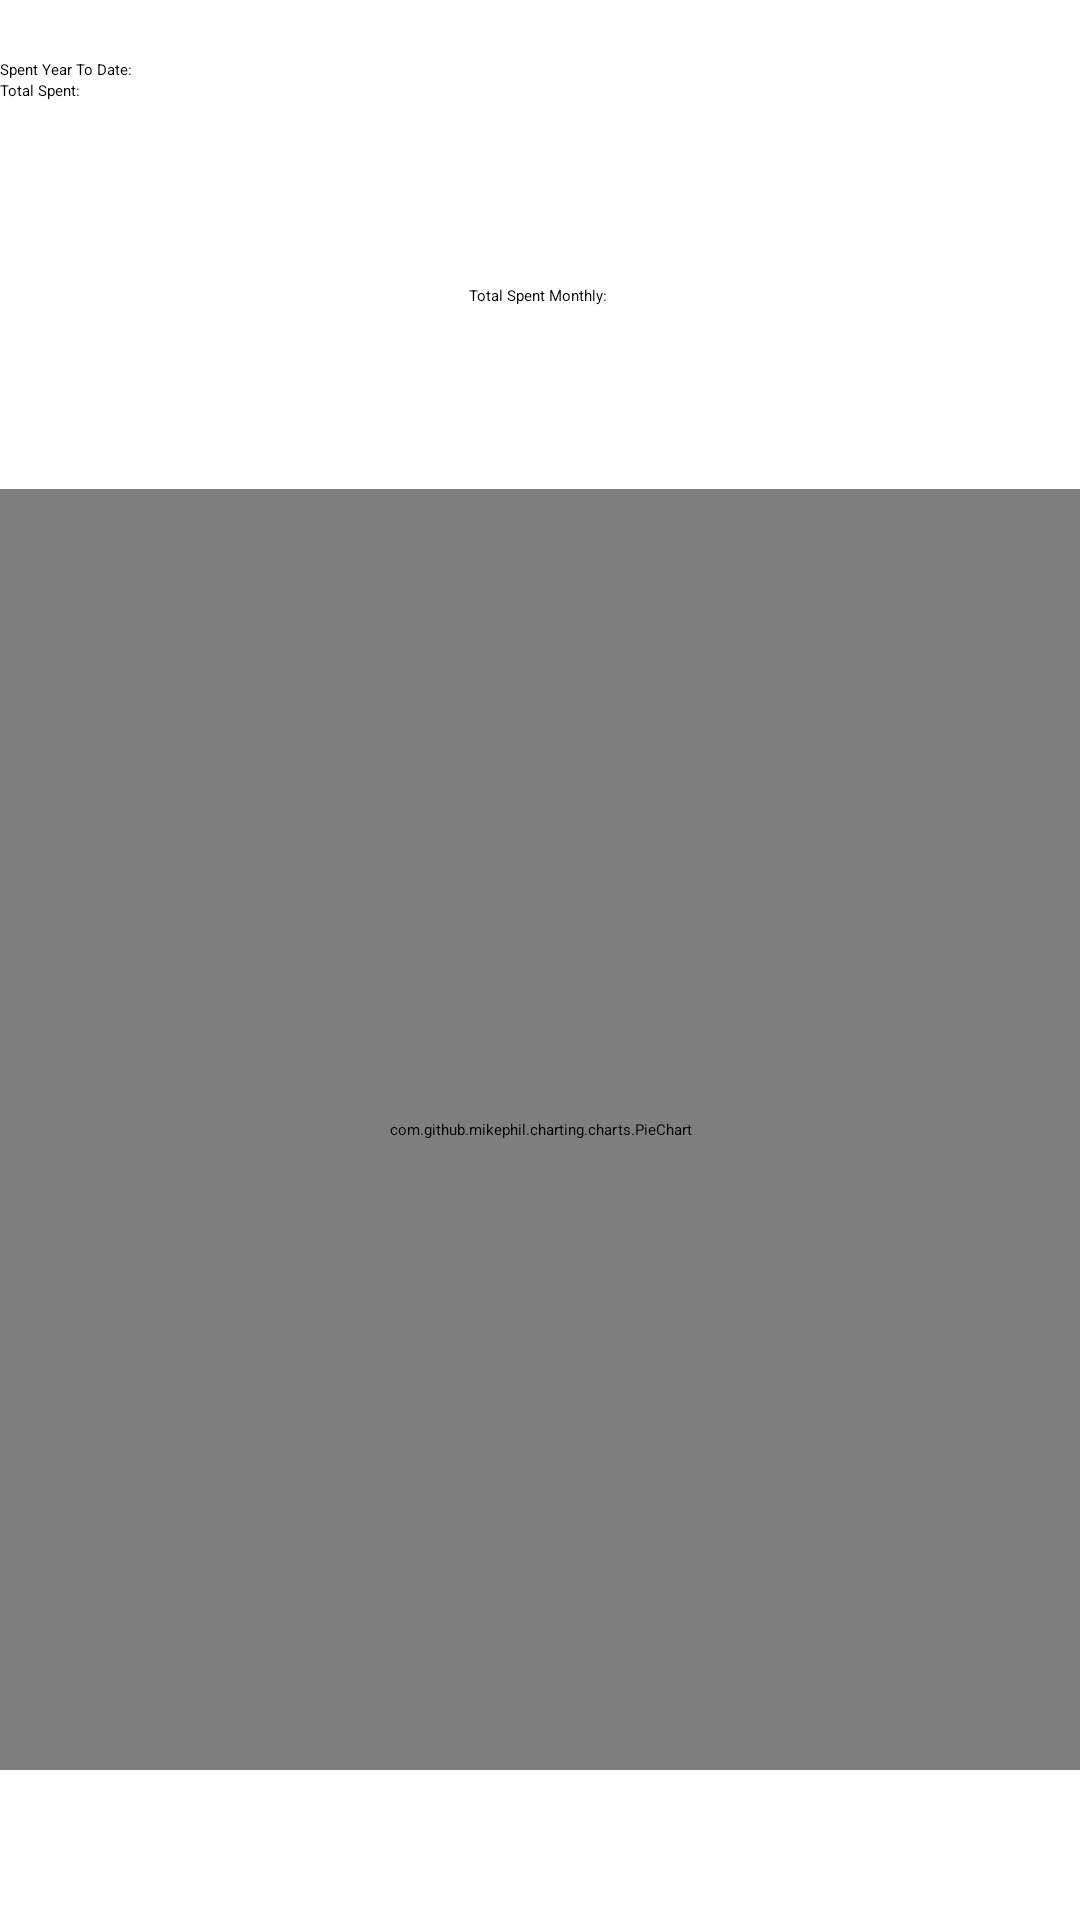

Write the Android layout XML for this screen, with the resource values it uses.
<!-- AndroidManifest.xml: application theme Theme.SubscriptionManager -->
<!-- res/layout/fragment_financial.xml -->
<?xml version="1.0" encoding="utf-8"?>
<FrameLayout xmlns:android="http://schemas.android.com/apk/res/android"
    xmlns:app="http://schemas.android.com/apk/res-auto"
    xmlns:tools="http://schemas.android.com/tools"
    android:layout_width="match_parent"
    android:layout_height="match_parent"
    tools:context=".view.fragment.FinancialFragment">

    <androidx.constraintlayout.widget.ConstraintLayout
        android:layout_width="match_parent"
        android:layout_height="match_parent">

        


        <LinearLayout
            android:id="@+id/linearLayout"
            android:layout_width="match_parent"
            android:layout_height="wrap_content"
            android:orientation="vertical"
            app:layout_constraintBottom_toTopOf="@+id/pie_chart"
            app:layout_constraintTop_toTopOf="parent"
            app:layout_constraintVertical_bias="0.132"
            tools:layout_editor_absoluteX="0dp">

            <LinearLayout
                android:layout_width="wrap_content"
                android:layout_height="wrap_content"
                android:orientation="horizontal">

                <TextView
                    android:id="@+id/tv_spentYtd_label"
                    android:layout_width="match_parent"
                    android:layout_height="match_parent"
                    android:text="Spent Year To Date: " />

                <TextView
                    android:id="@+id/tv_spentYtd_price"
                    android:layout_width="match_parent"
                    android:layout_height="match_parent"
                    android:text="" />
            </LinearLayout>

            <LinearLayout
                android:layout_width="wrap_content"
                android:layout_height="wrap_content"
                android:orientation="horizontal">

                <TextView
                    android:id="@+id/tv_total_spent_label"
                    android:layout_width="match_parent"
                    android:layout_height="match_parent"
                    android:text="Total Spent: " />

                <TextView
                    android:id="@+id/tv_total_spent_price"
                    android:layout_width="match_parent"
                    android:layout_height="match_parent"
                    android:text="" />
            </LinearLayout>
        </LinearLayout>

        <LinearLayout
            android:layout_width="wrap_content"
            android:layout_height="wrap_content"
            android:orientation="horizontal"
            app:layout_constraintBottom_toTopOf="@+id/pie_chart"
            app:layout_constraintEnd_toEndOf="parent"
            app:layout_constraintStart_toStartOf="parent"
            app:layout_constraintTop_toBottomOf="@+id/linearLayout">

            <TextView
                android:id="@+id/tv_total_spent_monthly_label"
                android:layout_width="match_parent"
                android:layout_height="match_parent"
                android:text="Total Spent Monthly: " />

            <TextView
                android:id="@+id/tv_total_spent_monthly_price"
                android:layout_width="match_parent"
                android:layout_height="match_parent"
                android:text="" />
        </LinearLayout>

        <com.github.mikephil.charting.charts.PieChart
            android:id="@+id/pie_chart"
            android:layout_width="match_parent"
            android:layout_height="427dp"
            app:layout_constraintBottom_toBottomOf="parent"
            android:layout_marginBottom="50dp"/>

    </androidx.constraintlayout.widget.ConstraintLayout>


</FrameLayout>
<!-- resources referenced by this layout -->
<resources>

</resources>
